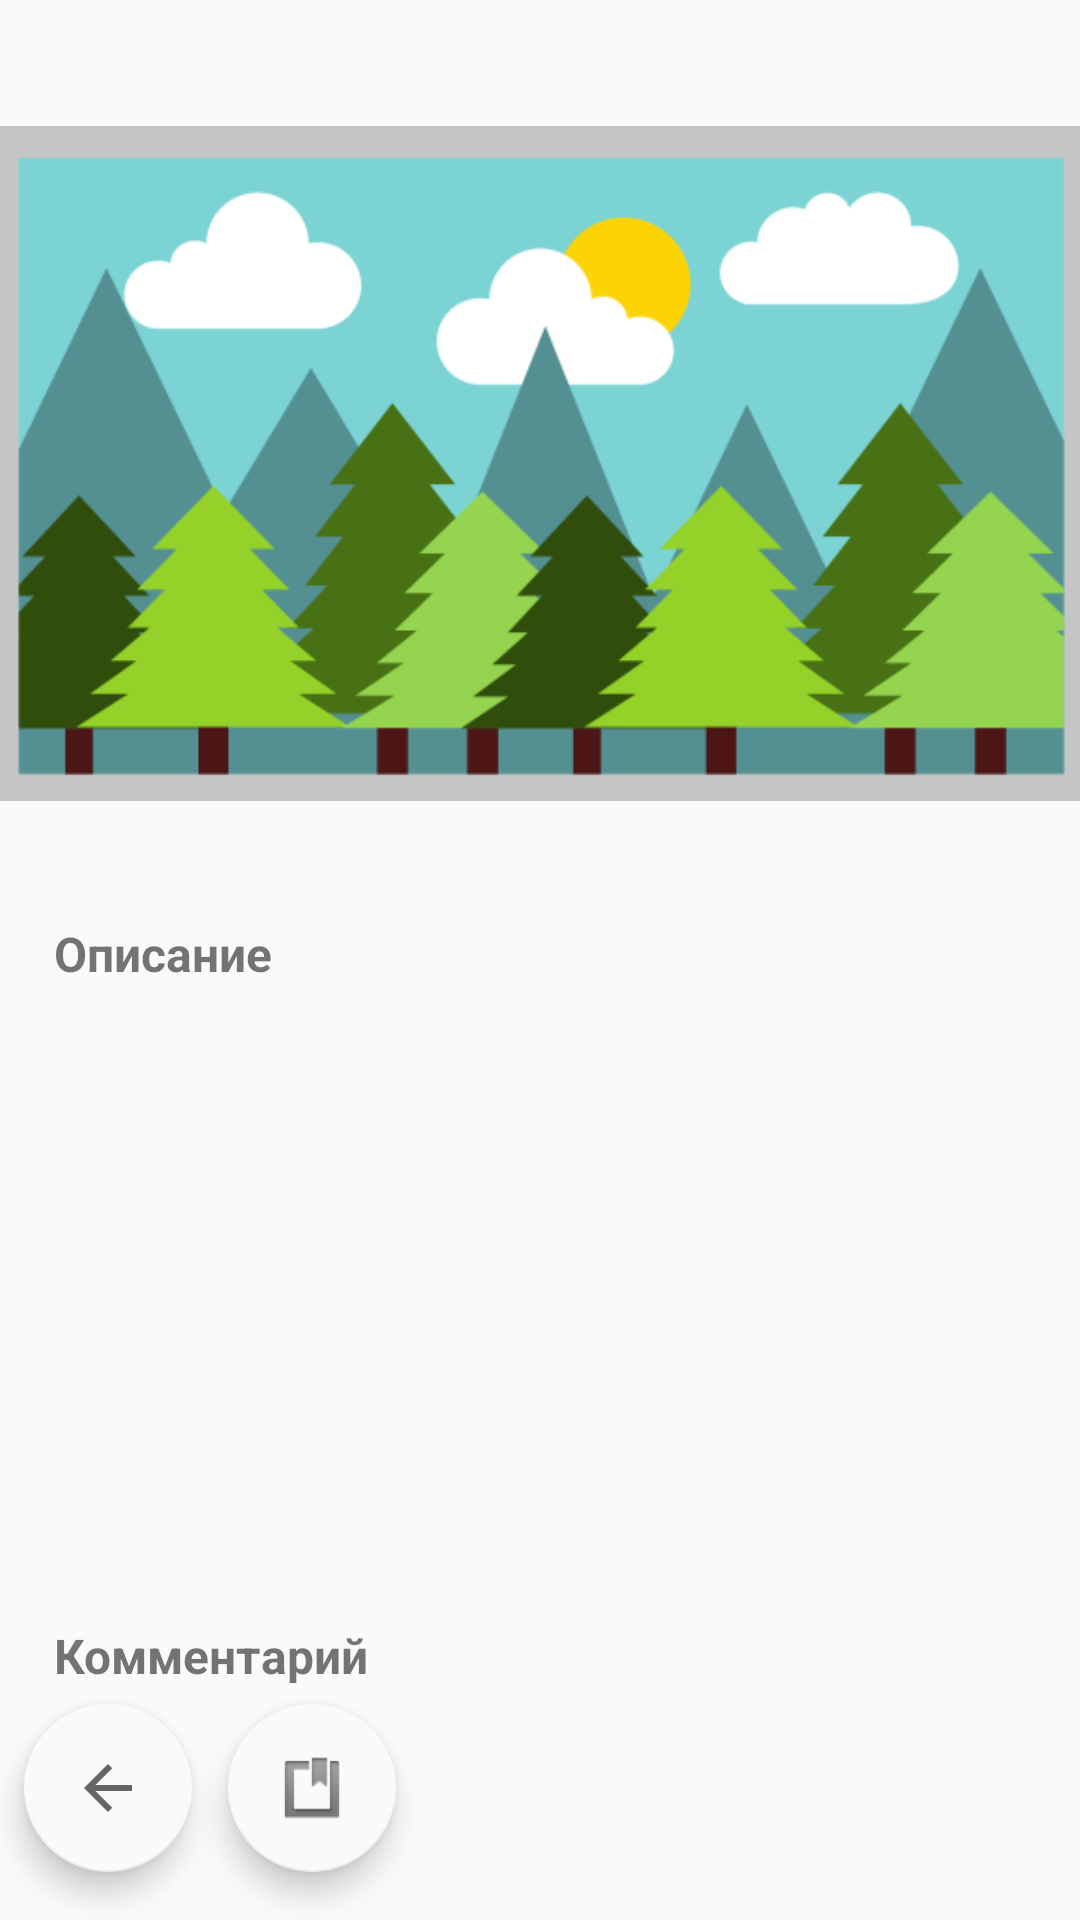

Here is an Android app screen rendered from its layout file. Give the layout XML and the strings, colors and styles it references.
<!-- AndroidManifest.xml: application theme Theme.Design.Light.NoActionBar -->
<!-- res/layout/fragment_show_info.xml -->
<?xml version="1.0" encoding="utf-8"?>
<FrameLayout xmlns:android="http://schemas.android.com/apk/res/android"
    xmlns:app="http://schemas.android.com/apk/res-auto"
    xmlns:tools="http://schemas.android.com/tools"
    android:layout_width="match_parent"
    android:layout_height="match_parent"
    tools:context=".Presentation.ShowInfoFragment">

    <androidx.constraintlayout.widget.ConstraintLayout
        android:layout_width="match_parent"
        android:layout_height="match_parent">

        <com.google.android.material.floatingactionbutton.FloatingActionButton
            android:id="@+id/listFloatingActionButton2"
            android:layout_width="wrap_content"
            android:layout_height="wrap_content"
            android:layout_marginStart="12dp"
            android:layout_marginBottom="16dp"
            android:clickable="true"
            app:backgroundTint="@color/colorNull"
            app:layout_constraintBottom_toBottomOf="parent"
            app:layout_constraintStart_toEndOf="@+id/backFloatingActionButton2"
            app:srcCompat="@android:drawable/ic_input_get" />

        <com.google.android.material.floatingactionbutton.FloatingActionButton
            android:id="@+id/backFloatingActionButton2"
            android:layout_width="wrap_content"
            android:layout_height="wrap_content"
            android:layout_marginStart="8dp"
            android:layout_marginBottom="16dp"
            android:clickable="true"
            app:backgroundTint="@color/colorNull"
            app:layout_constraintBottom_toBottomOf="parent"
            app:layout_constraintStart_toStartOf="parent"
            app:srcCompat="?attr/homeAsUpIndicator" />

        <TextView
            android:id="@+id/descriptionField"
            android:layout_width="245dp"
            android:layout_height="183dp"
            android:layout_marginStart="40dp"
            android:layout_marginTop="30dp"
            app:layout_constraintStart_toEndOf="@+id/descriptionLable"
            app:layout_constraintTop_toBottomOf="@+id/pictureImageView" />

        <TextView
            android:id="@+id/descriptionField2"
            android:layout_width="245dp"
            android:layout_height="183dp"
            android:layout_marginStart="40dp"
            android:layout_marginTop="48dp"
            app:layout_constraintStart_toEndOf="@+id/descriptionLable"
            app:layout_constraintTop_toBottomOf="@+id/descriptionField" />

        <ImageView
            android:id="@+id/pictureImageView"
            android:layout_width="@dimen/widthImageView"
            android:layout_height="@dimen/heightImageView"
            android:layout_marginStart="8dp"
            android:layout_marginTop="32dp"
            android:layout_marginEnd="8dp"
            app:layout_constraintEnd_toEndOf="parent"
            app:layout_constraintStart_toStartOf="parent"
            app:layout_constraintTop_toTopOf="parent"
            app:srcCompat="@drawable/ic_picture" />

        <TextView
            android:id="@+id/descriptionLable"
            android:layout_width="89dp"
            android:layout_height="21dp"
            android:layout_marginStart="18dp"
            android:layout_marginTop="30dp"
            android:text="Описание"
            android:textSize="16sp"
            android:textStyle="bold"
            app:layout_constraintStart_toStartOf="parent"
            app:layout_constraintTop_toBottomOf="@+id/pictureImageView" />

        <TextView
            android:id="@+id/commentLable"
            android:layout_width="115dp"
            android:layout_height="20dp"
            android:layout_marginStart="18dp"
            android:layout_marginTop="213dp"
            android:text="Комментарий"
            android:textSize="16sp"
            android:textStyle="bold"
            app:layout_constraintStart_toStartOf="parent"
            app:layout_constraintTop_toBottomOf="@+id/descriptionLable" />

    </androidx.constraintlayout.widget.ConstraintLayout>
</FrameLayout>
<!-- resources referenced by this layout -->
<resources>
  <color name="colorNull">#fafafa</color>
  <dimen name="heightImageView">245dp</dimen>
  <dimen name="widthImageView">375dp</dimen>
  <!-- drawable ic_picture: png bitmap (drawable, 34258 bytes) -->
</resources>
